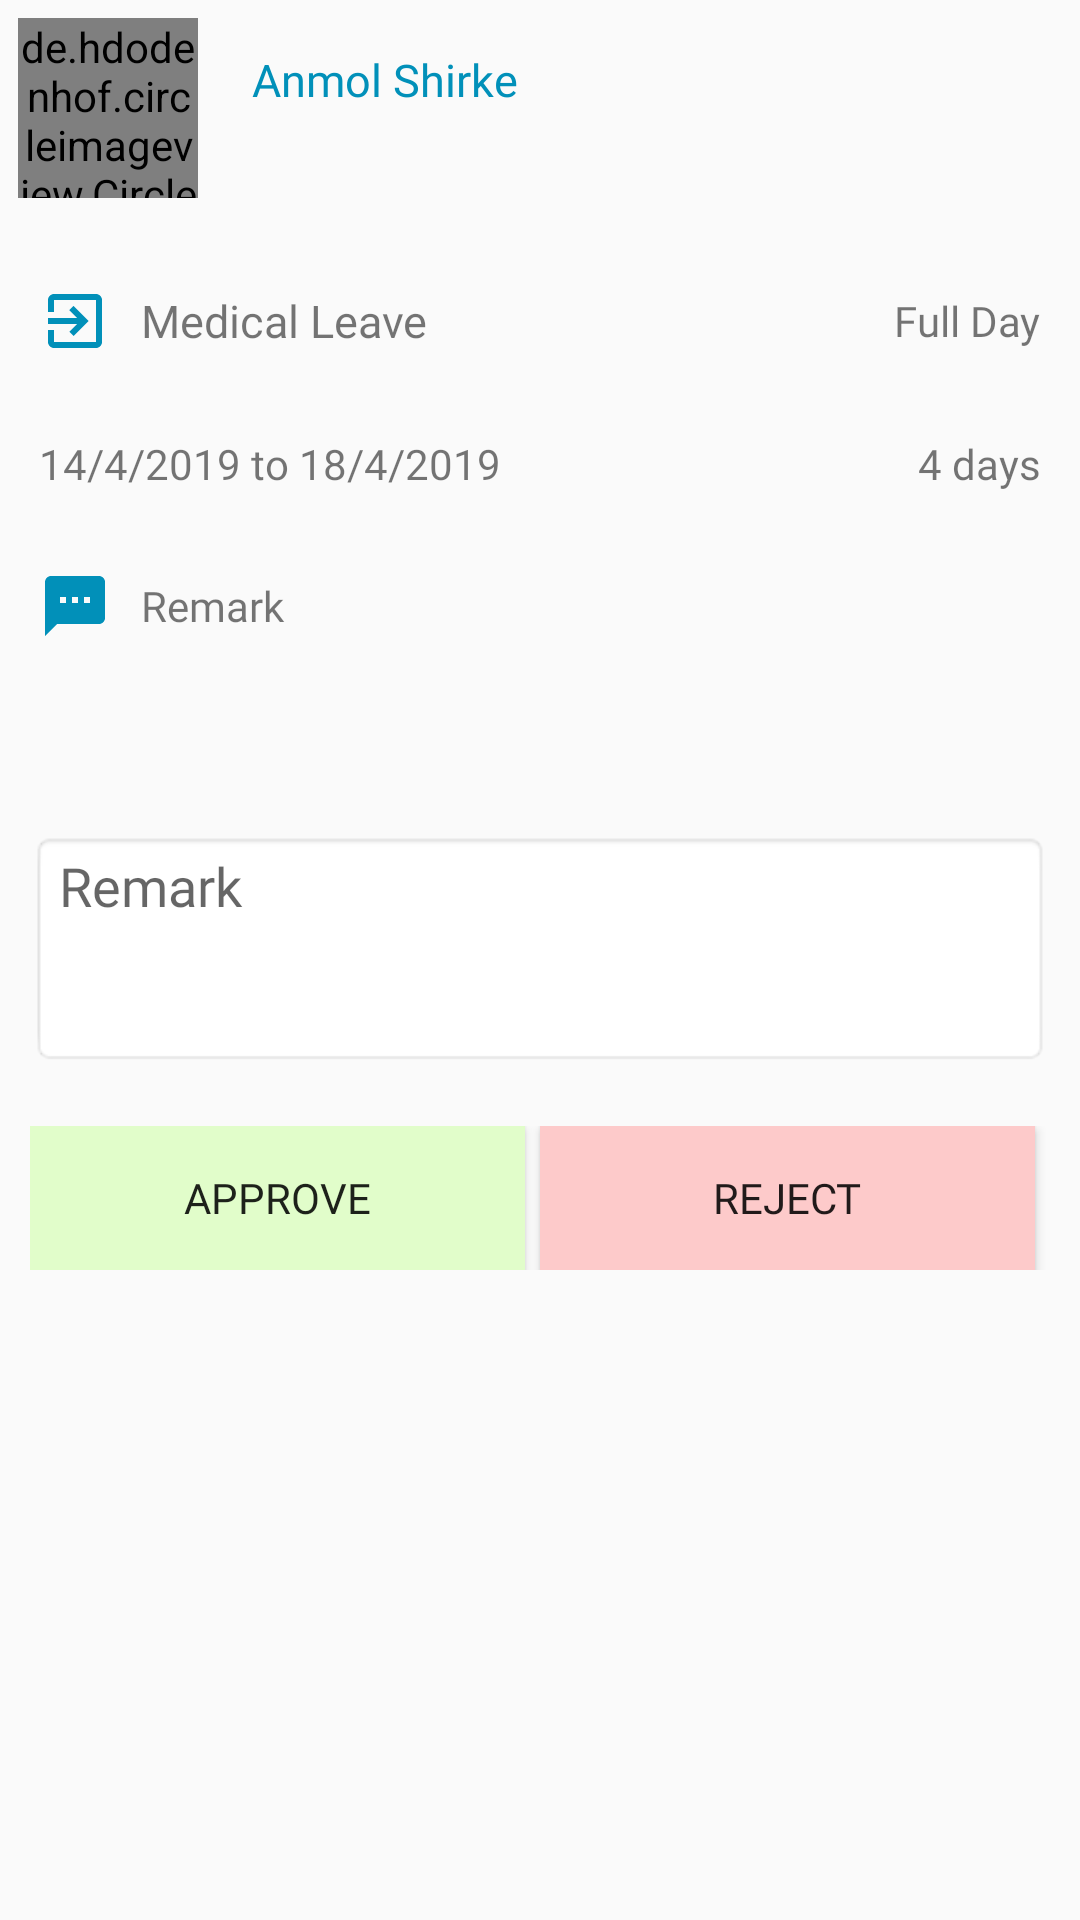

This screen was rendered from an Android layout file. Write that file and the resources it references.
<!-- AndroidManifest.xml: application theme AppTheme -->
<!-- res/layout/fragment_update_leave_status.xml -->
<?xml version="1.0" encoding="utf-8"?>
<ScrollView xmlns:android="http://schemas.android.com/apk/res/android"
    xmlns:tools="http://schemas.android.com/tools"
    android:layout_width="match_parent"
    android:layout_height="match_parent"
    tools:context=".fragment.UpdateLeaveStatusFragment">

    <LinearLayout
        android:layout_width="match_parent"
        android:layout_height="wrap_content"
        android:orientation="vertical">

        <LinearLayout
            android:layout_width="match_parent"
            android:layout_height="wrap_content"
            android:gravity="center_vertical"
            android:orientation="horizontal"
            android:padding="3dp">

            <de.hdodenhof.circleimageview.CircleImageView
                android:id="@+id/ivPhoto"
                android:layout_width="60dp"
                android:layout_height="60dp"
                android:layout_margin="3dp"
                android:src="@drawable/profile" />

            <LinearLayout
                android:layout_width="match_parent"
                android:layout_height="wrap_content"
                android:layout_marginLeft="10dp"
                android:orientation="vertical">

                <TextView
                    android:id="@+id/tvEmpName"
                    android:layout_width="match_parent"
                    android:layout_height="wrap_content"
                    android:fontFamily="@font/sofiapro_light"
                    android:paddingLeft="5dp"
                    android:paddingTop="5dp"
                    android:paddingRight="5dp"
                    android:text="Anmol Shirke"
                    android:textColor="@color/colorPrimaryDark"
                    android:textSize="15sp" />

                <TextView
                    android:id="@+id/tvEmpDesg"
                    android:layout_width="match_parent"
                    android:layout_height="wrap_content"
                    android:fontFamily="@font/sofiapro_light"
                    android:paddingLeft="5dp"
                    android:paddingRight="5dp"
                    android:paddingBottom="5dp"
                     />

            </LinearLayout>
        </LinearLayout>

        <LinearLayout
            android:layout_width="match_parent"
            android:layout_height="wrap_content"
            android:layout_marginTop="10dp"
            android:gravity="center_vertical"
            android:orientation="horizontal"
            android:padding="3dp">

            <TextView
                android:gravity="center_vertical"
                android:id="@+id/tvLeaveType"
                android:layout_width="match_parent"
                android:layout_height="wrap_content"
                android:layout_margin="10dp"
                android:layout_weight="1"
                android:drawableLeft="@drawable/ic_leave_blue"
                android:drawablePadding="10dp"
                android:fontFamily="@font/sofiapro_light"
                android:text="Medical Leave"
                android:textSize="15sp" />

            <TextView
                android:id="@+id/tvDayType"
                android:layout_width="wrap_content"
                android:layout_height="wrap_content"
                android:layout_marginRight="10dp"
                android:fontFamily="@font/sofiapro_light"
                android:text="Full Day" />

        </LinearLayout>

        <LinearLayout
            android:layout_width="match_parent"
            android:layout_height="wrap_content"
            android:gravity="center_vertical"
            android:orientation="horizontal"
            android:padding="3dp">

            <TextView
                android:id="@+id/tvDate"
                android:layout_width="match_parent"
                android:gravity="center_vertical"
                android:layout_height="wrap_content"
                android:layout_margin="10dp"
                android:layout_weight="1"
                android:drawableLeft="@drawable/ic_date_blue"
                android:drawablePadding="10dp"
                android:fontFamily="@font/sofiapro_light"
                android:text="14/4/2019 to 18/4/2019" />

            <TextView
                android:id="@+id/tvDays"
                android:layout_width="wrap_content"
                android:layout_height="wrap_content"
                android:layout_marginRight="10dp"
                android:fontFamily="@font/sofiapro_light"
                android:text="4 days" />

        </LinearLayout>


        <TextView
            android:id="@+id/tvRemark"
            android:layout_width="match_parent"
            android:layout_height="wrap_content"
            android:layout_margin="10dp"
            android:drawableLeft="@drawable/ic_remark_blue"
            android:gravity="center_vertical"
            android:drawablePadding="10dp"
            android:fontFamily="@font/sofiapro_light"
            android:padding="3dp"
            android:text="Remark" />

        <android.support.v7.widget.RecyclerView
            android:id="@+id/recyclerView"
            android:layout_width="match_parent"
            android:layout_height="wrap_content"
            android:layout_marginLeft="10dp"
            android:layout_marginRight="10dp"
            android:layout_marginTop="20dp"
            android:layout_marginBottom="20dp"/>


        <EditText
            android:id="@+id/edRemark"
            android:layout_width="match_parent"
            android:layout_height="wrap_content"
            android:layout_margin="10dp"
            android:background="@android:drawable/editbox_background_normal"
            android:fontFamily="@font/sofiapro_light"
            android:gravity="start"
            android:hint="Remark"
            android:lines="3" />


        <LinearLayout
            android:layout_width="match_parent"
            android:layout_height="wrap_content"
            android:layout_margin="10dp"
            android:orientation="horizontal">

            <Button
                android:id="@+id/btnApprove"
                android:layout_width="match_parent"
                android:layout_height="wrap_content"
                android:layout_marginRight="5dp"
                android:layout_weight="1"
                android:background="#E1FDCA"
                android:fontFamily="@font/sofiapro_bold"
                android:text="Approve" />

            <Button
                android:id="@+id/btnReject"
                android:layout_width="match_parent"
                android:layout_height="wrap_content"
                android:layout_marginRight="5dp"
                android:layout_weight="1"
                android:background="#FDCACA"
                android:fontFamily="@font/sofiapro_bold"
                android:text="Reject" />

        </LinearLayout>

    </LinearLayout>
</ScrollView>
<!-- resources referenced by this layout -->
<resources>
  <color name="colorPrimaryDark">#0190B9</color>
  <!-- drawable ic_leave_blue (drawable-anydpi) -->
  <vector xmlns:android="http://schemas.android.com/apk/res/android"
      android:width="24dp"
      android:height="24dp"
      android:viewportWidth="24"
      android:viewportHeight="24"
      android:tint="#0190B9">
      <path
          android:fillColor="#FF000000"
          android:pathData="M10.09,15.59L11.5,17l5,-5 -5,-5 -1.41,1.41L12.67,11H3v2h9.67l-2.58,2.59zM19,3H5c-1.11,0 -2,0.9 -2,2v4h2V5h14v14H5v-4H3v4c0,1.1 0.89,2 2,2h14c1.1,0 2,-0.9 2,-2V5c0,-1.1 -0.9,-2 -2,-2z"/>
  </vector>
  <!-- drawable ic_remark_blue (drawable-anydpi) -->
  <vector xmlns:android="http://schemas.android.com/apk/res/android"
      android:width="24dp"
      android:height="24dp"
      android:viewportWidth="24"
      android:viewportHeight="24"
      android:tint="#0190B9">
      <path
          android:fillColor="#FF000000"
          android:pathData="M20,2L4,2c-1.1,0 -1.99,0.9 -1.99,2L2,22l4,-4h14c1.1,0 2,-0.9 2,-2L22,4c0,-1.1 -0.9,-2 -2,-2zM9,11L7,11L7,9h2v2zM13,11h-2L11,9h2v2zM17,11h-2L15,9h2v2z"/>
  </vector>
  <style name="AppTheme" parent="Theme.AppCompat.Light.DarkActionBar">
          
          <item name="colorPrimary">@color/colorPrimary</item>
          <item name="colorPrimaryDark">@color/colorPrimaryDark</item>
          <item name="colorAccent">@color/colorAccent</item>
      </style>
  <color name="colorPrimary">#009DCB</color>
  <color name="colorAccent">#ED1C24</color>
</resources>
